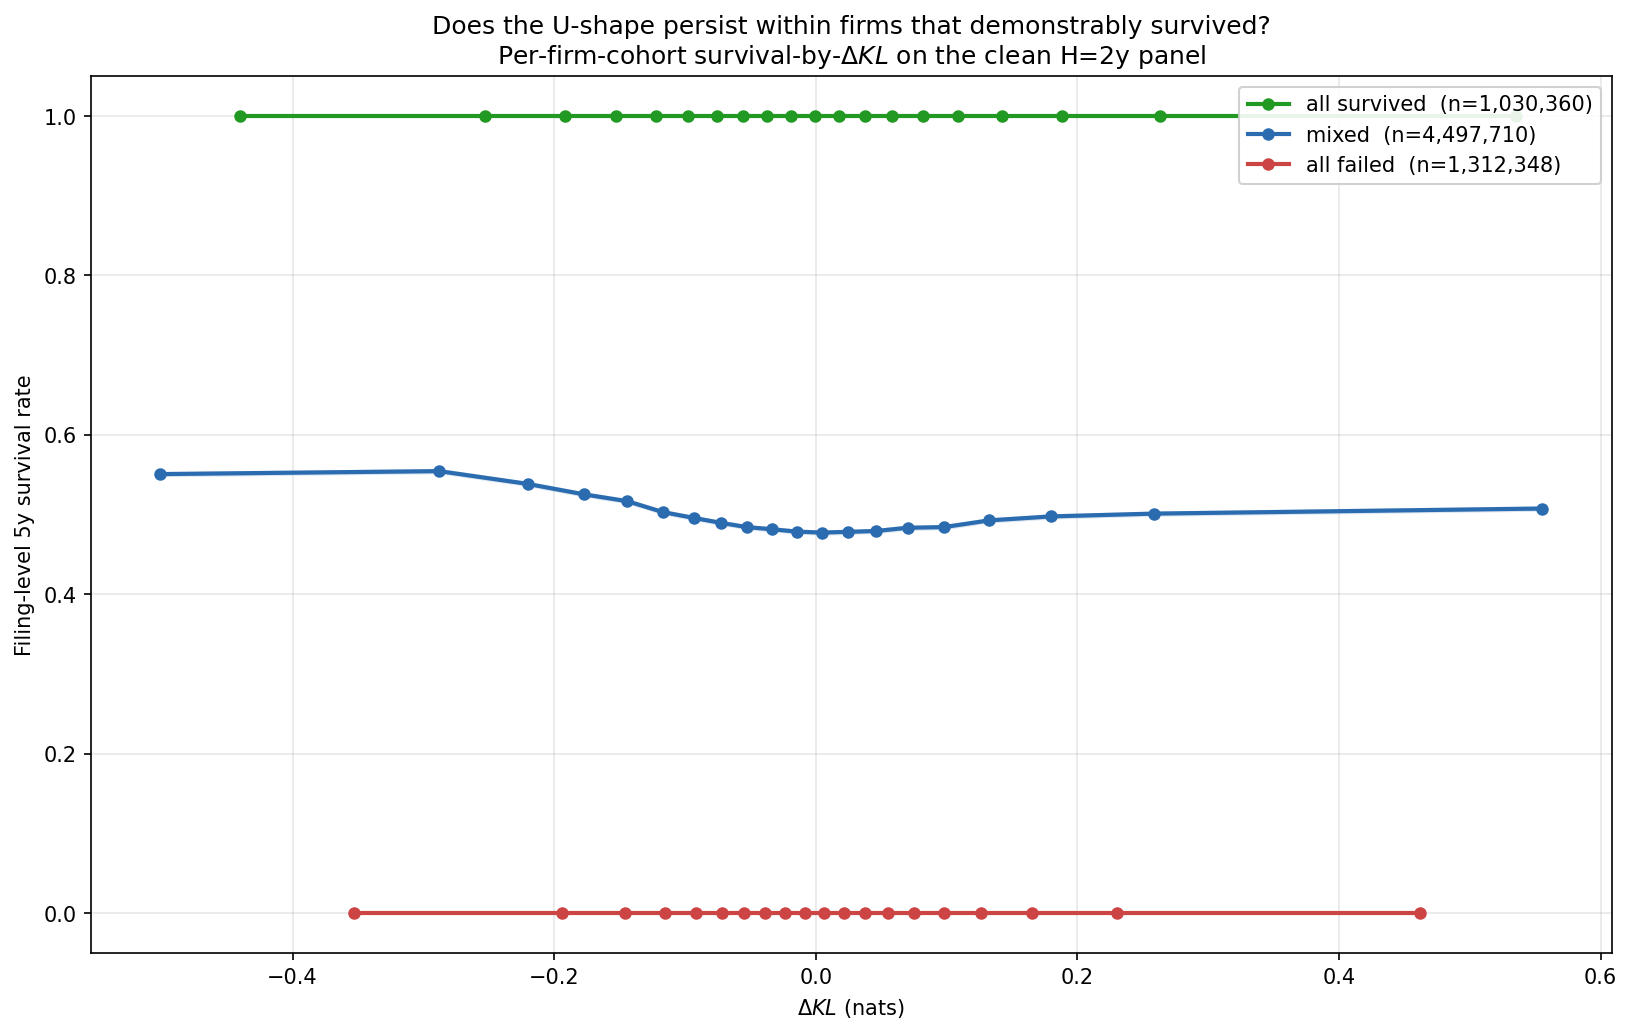

The table this chart was drawn from, first rows:
cohort, bin, n, rate, mid, lo, hi
all_survived, 0, 51518, 1.0, -0.4403, 0.9999, 1.0
all_survived, 1, 51518, 1.0, -0.2526, 0.9999, 1.0
all_survived, 2, 51519, 1.0, -0.1919, 0.9999, 1
all_survived, 3, 51517, 1.0, -0.1526, 0.9999, 1.0
all_survived, 4, 51518, 1.0, -0.1223, 0.9999, 1.0
all_survived, 5, 51518, 1.0, -0.09737, 0.9999, 1.0
all_survived, 6, 51518, 1.0, -0.07564, 0.9999, 1.0
all_survived, 7, 51519, 1.0, -0.05572, 0.9999, 1
all_survived, 8, 51517, 1.0, -0.03705, 0.9999, 1.0
all_survived, 9, 51518, 1.0, -0.01894, 0.9999, 1.0
all_survived, 10, 51518, 1.0, -0.0008033, 0.9999, 1.0
all_survived, 11, 51518, 1.0, 0.01774, 0.9999, 1.0
all_survived, 12, 51524, 1.0, 0.03738, 0.9999, 1
all_survived, 13, 51512, 1.0, 0.05842, 0.9999, 1
all_survived, 14, 51518, 1.0, 0.08176, 0.9999, 1.0
all_survived, 15, 51518, 1.0, 0.1088, 0.9999, 1.0
all_survived, 16, 51518, 1.0, 0.1425, 0.9999, 1.0
all_survived, 17, 51518, 1.0, 0.1885, 0.9999, 1.0
all_survived, 18, 51518, 1.0, 0.2634, 0.9999, 1.0
all_survived, 19, 51518, 1.0, 0.535, 0.9999, 1.0
mixed, 0, 224886, 0.5509, -0.5012, 0.5488, 0.5529
mixed, 1, 224885, 0.5546, -0.288, 0.5525, 0.5566
mixed, 2, 224888, 0.5386, -0.2203, 0.5365, 0.5407
mixed, 3, 224885, 0.5254, -0.177, 0.5233, 0.5274
mixed, 4, 224884, 0.5169, -0.1441, 0.5148, 0.5189
mixed, 5, 224885, 0.5032, -0.1169, 0.5011, 0.5053
mixed, 6, 224886, 0.4959, -0.09342, 0.4939, 0.498
mixed, 7, 224885, 0.4896, -0.07222, 0.4875, 0.4917
mixed, 8, 224886, 0.4843, -0.05243, 0.4822, 0.4864
mixed, 9, 224886, 0.4817, -0.03339, 0.4796, 0.4837
mixed, 10, 224884, 0.4787, -0.01462, 0.4767, 0.4808
mixed, 11, 224886, 0.4775, 0.00455, 0.4754, 0.4796
mixed, 12, 224885, 0.4784, 0.02458, 0.4764, 0.4805
mixed, 13, 224886, 0.4795, 0.04612, 0.4774, 0.4816
mixed, 14, 224885, 0.4836, 0.07012, 0.4815, 0.4856
mixed, 15, 224886, 0.4844, 0.09807, 0.4823, 0.4865
mixed, 16, 224885, 0.4928, 0.1325, 0.4908, 0.4949
mixed, 17, 224886, 0.4978, 0.1799, 0.4957, 0.4999
mixed, 18, 224885, 0.5013, 0.2587, 0.4992, 0.5034
mixed, 19, 224886, 0.5077, 0.5555, 0.5056, 0.5097
all_failed, 0, 65618, 0.0, -0.3534, -3.3881317890172014e-21, 0.00005854
all_failed, 1, 65617, 0.0, -0.1944, -3.3881317890172014e-21, 0.00005854
all_failed, 2, 65618, 0.0, -0.1463, -3.3881317890172014e-21, 0.00005854
all_failed, 3, 65617, 0.0, -0.1153, -3.3881317890172014e-21, 0.00005854
all_failed, 4, 65617, 0.0, -0.09163, -3.3881317890172014e-21, 0.00005854
all_failed, 5, 65618, 0.0, -0.07201, -3.3881317890172014e-21, 0.00005854
all_failed, 6, 65618, 0.0, -0.05467, -3.3881317890172014e-21, 0.00005854
all_failed, 7, 65618, 0.0, -0.0386, -3.3881317890172014e-21, 0.00005854
all_failed, 8, 65616, 0.0, -0.02339, -3.3881317890172014e-21, 0.00005854
all_failed, 9, 65617, 0.0, -0.008568, -3.3881317890172014e-21, 0.00005854
all_failed, 10, 65617, 0.0, 0.006387, -3.3881317890172014e-21, 0.00005854
all_failed, 11, 65618, 0.0, 0.02172, -3.3881317890172014e-21, 0.00005854
all_failed, 12, 65617, 0.0, 0.03789, -3.3881317890172014e-21, 0.00005854
all_failed, 13, 65617, 0.0, 0.05539, -3.3881317890172014e-21, 0.00005854
all_failed, 14, 65618, 0.0, 0.07509, -3.3881317890172014e-21, 0.00005854
all_failed, 15, 65617, 0.0, 0.09796, -3.3881317890172014e-21, 0.00005854
all_failed, 16, 65617, 0.0, 0.1263, -3.3881317890172014e-21, 0.00005854
all_failed, 17, 65619, 0.0, 0.1654, 0.0, 0.00005854
all_failed, 18, 65616, 0.0, 0.2304, -3.3881317890172014e-21, 0.00005854
all_failed, 19, 65618, 0.0, 0.4621, -3.3881317890172014e-21, 0.00005854
